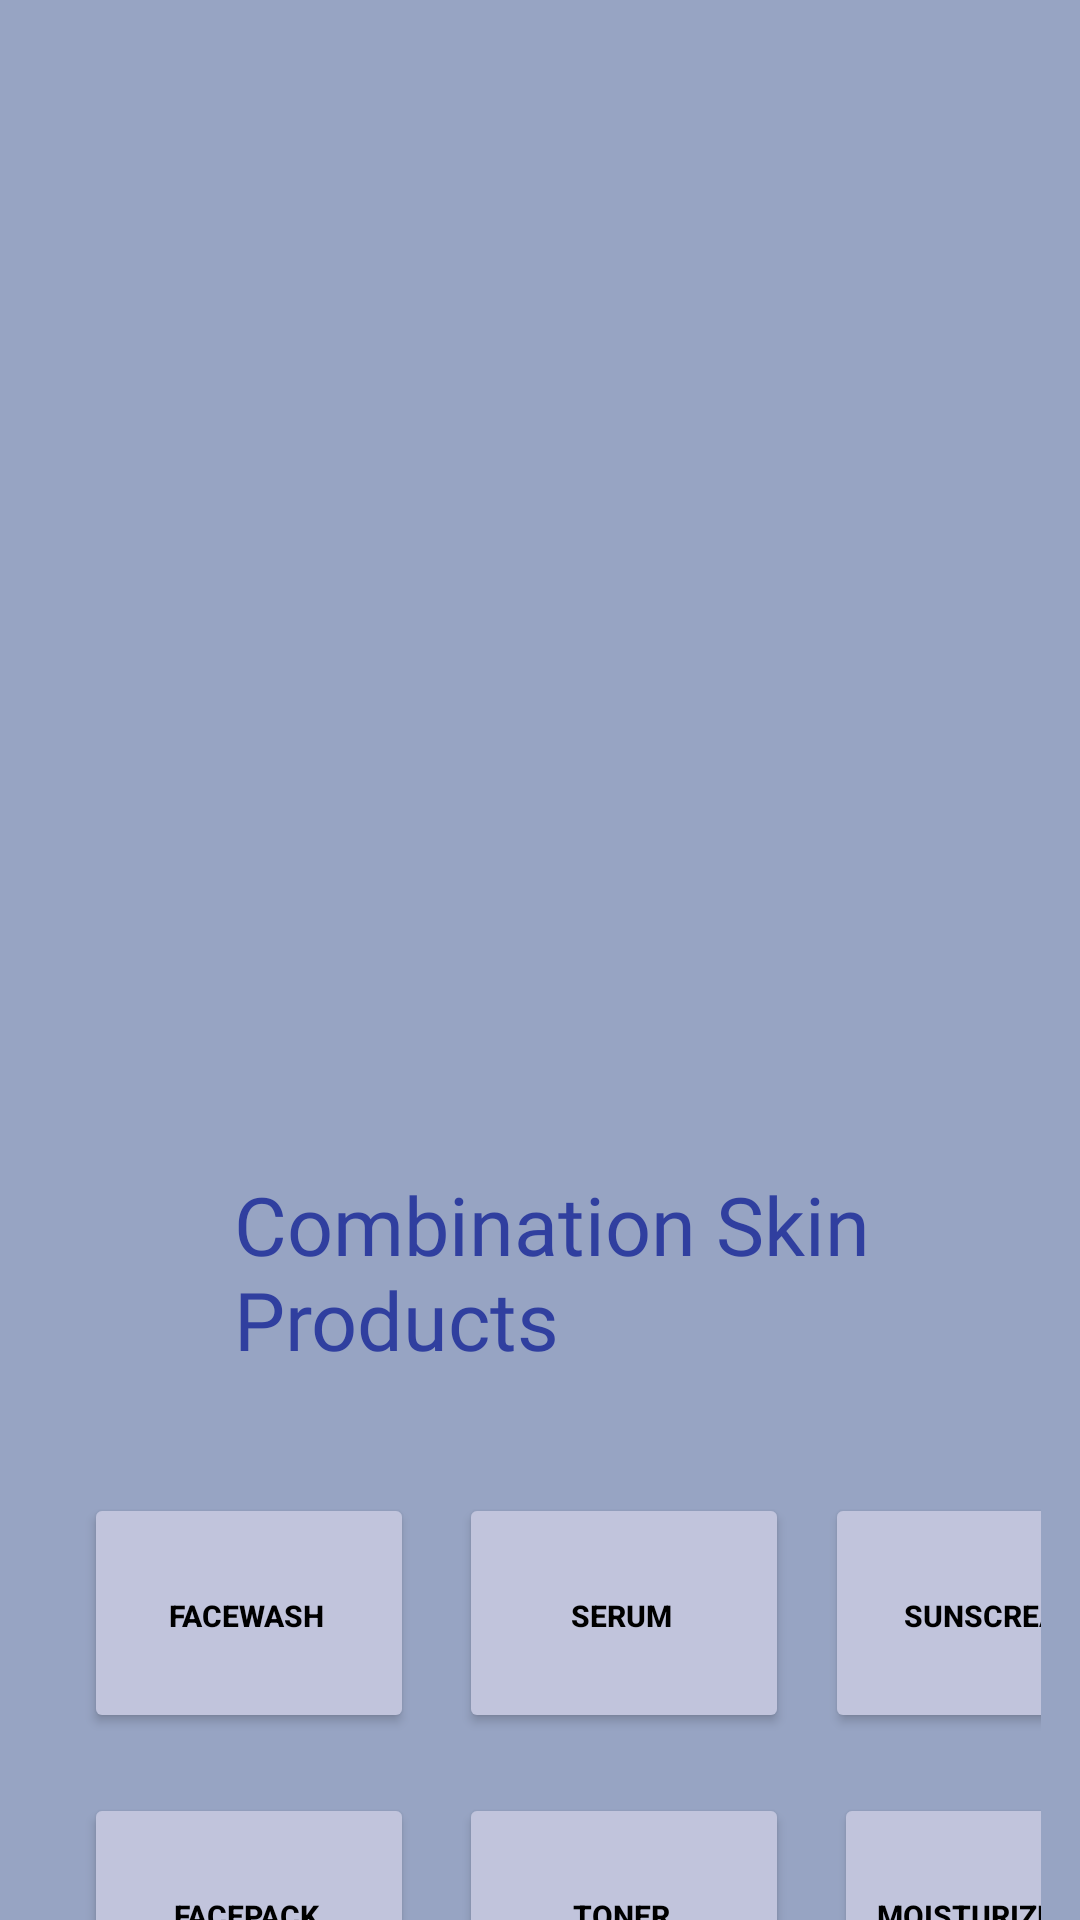

Produce the Android XML layout that renders to this screen, including the resource entries it uses.
<!-- AndroidManifest.xml: application theme Theme.Skinsenty -->
<!-- res/layout/activity_combinationskin.xml -->
<?xml version="1.0" encoding="utf-8"?>
<LinearLayout xmlns:android="http://schemas.android.com/apk/res/android"
    xmlns:app="http://schemas.android.com/apk/res-auto"
    xmlns:tools="http://schemas.android.com/tools"
    android:layout_width="match_parent"
    android:layout_height="match_parent"
    android:orientation="vertical"
    android:background="#97A4C3"
    tools:context=".combinationskin">
    <ImageView
        android:layout_width="245dp"
        android:layout_height="345dp"
        android:layout_marginTop="10dp"
        android:layout_marginLeft="90dp"


        android:src="@drawable/tree" />

    <TextView
        android:layout_width="wrap_content"
        android:layout_height="wrap_content"
        android:layout_marginLeft="78dp"
        android:layout_marginTop="35dp"

        android:fontFamily="@font/ananda"
        android:text="Combination Skin Products"
        android:textColor="#303F9F"
        android:textSize="27sp"



        />


    <LinearLayout
        android:layout_marginTop="30dp"
        android:layout_width="wrap_content"

        android:layout_marginLeft="13dp"
        android:layout_marginRight="13dp"
        android:layout_height="100dp"
        android:orientation="horizontal">




        <Button
            android:id="@+id/skin_1"
            android:layout_width="110dp"
            android:layout_height="80dp"
            android:text="Facewash"
            android:layout_marginLeft="15dp"
            android:paddingLeft="20dp"

            android:textStyle="bold"
            android:paddingRight="22dp"
            android:paddingTop="18dp"
            android:paddingBottom="16dp"

            android:textSize="10sp"
            android:layout_marginTop="10dp"
            android:backgroundTint="#C1C4DC"

            android:textColor="@color/black"

            />
        <Button
            android:id="@+id/skin_2"
            android:layout_width="110dp"
            android:layout_height="80dp"
            android:text="Serum"
            android:layout_marginLeft="15dp"
            android:paddingLeft="20dp"

            android:textStyle="bold"
            android:paddingRight="22dp"
            android:paddingTop="18dp"
            android:paddingBottom="16dp"

            android:textSize="10sp"
            android:layout_marginTop="10dp"
            android:backgroundTint="#C1C4DC"

            android:textColor="@color/black"

            />
        <Button
            android:id="@+id/skin_3"
            android:layout_width="110dp"
            android:layout_height="80dp"
            android:text="SunsCream"
            android:layout_marginLeft="12dp"
            android:paddingLeft="20dp"

            android:textStyle="bold"
            android:paddingRight="17dp"
            android:paddingTop="18dp"
            android:paddingBottom="16dp"

            android:textSize="10sp"
            android:layout_marginTop="10dp"
            android:backgroundTint="#C1C4DC"

            android:textColor="@color/black"

            />


    </LinearLayout>
    <LinearLayout

        android:layout_width="wrap_content"

        android:layout_marginLeft="13dp"
        android:layout_marginRight="13dp"
        android:layout_height="match_parent"
        android:orientation="horizontal">




        <Button
            android:id="@+id/skin_4"
            android:layout_width="110dp"
            android:layout_height="80dp"
            android:text="FacePack"
            android:layout_marginLeft="15dp"
            android:paddingLeft="20dp"

            android:textStyle="bold"
            android:paddingRight="22dp"
            android:paddingTop="18dp"
            android:paddingBottom="16dp"

            android:textSize="10sp"
            android:layout_marginTop="10dp"
            android:backgroundTint="#C1C4DC"

            android:textColor="@color/black"

            />
        <Button
            android:id="@+id/skin_5"
            android:layout_width="110dp"
            android:layout_height="80dp"
            android:text="Toner"
            android:layout_marginLeft="15dp"
            android:paddingLeft="20dp"

            android:textStyle="bold"
            android:paddingRight="22dp"
            android:paddingTop="18dp"
            android:paddingBottom="16dp"

            android:textSize="10sp"
            android:layout_marginTop="10dp"
            android:backgroundTint="#C1C4DC"

            android:textColor="@color/black"

            />
        <Button
            android:id="@+id/skin_6"
            android:layout_width="110dp"
            android:layout_height="80dp"
            android:text="Moisturizer"
            android:layout_marginLeft="15dp"
            android:paddingLeft="6dp"

            android:textStyle="bold"
            android:paddingRight="22dp"
            android:paddingTop="18dp"
            android:paddingBottom="16dp"

            android:textSize="10sp"
            android:layout_marginTop="10dp"
            android:backgroundTint="#C1C4DC"

            android:textColor="@color/black"

            />


    </LinearLayout>




</LinearLayout>
<!-- resources referenced by this layout -->
<resources>
  <style name="Theme.Skinsenty" parent="Theme.MaterialComponents.Light.NoActionBar">
          
          <item name="colorPrimary">@color/purple_500</item>
          <item name="colorPrimaryVariant">@color/purple_700</item>
          <item name="colorOnPrimary">@color/white</item>
          
          <item name="colorSecondary">@color/teal_200</item>
          <item name="colorSecondaryVariant">@color/teal_700</item>
          <item name="colorOnSecondary">@color/black</item>
          
          <item name="android:statusBarColor" tools:targetApi="l">?attr/colorPrimaryVariant</item>
          
  
  
      </style>
  <!-- not gathered from this repository: default colours our renderer supplied (Android Studio template values) -->
  <color name="purple_500">#FF6200EE</color>
  <color name="purple_700">#FF3700B3</color>
  <color name="teal_200">#FF03DAC5</color>
  <color name="teal_700">#FF018786</color>
  <color name="black">#FF000000</color>
  <color name="white">#FFFFFFFF</color>
</resources>
